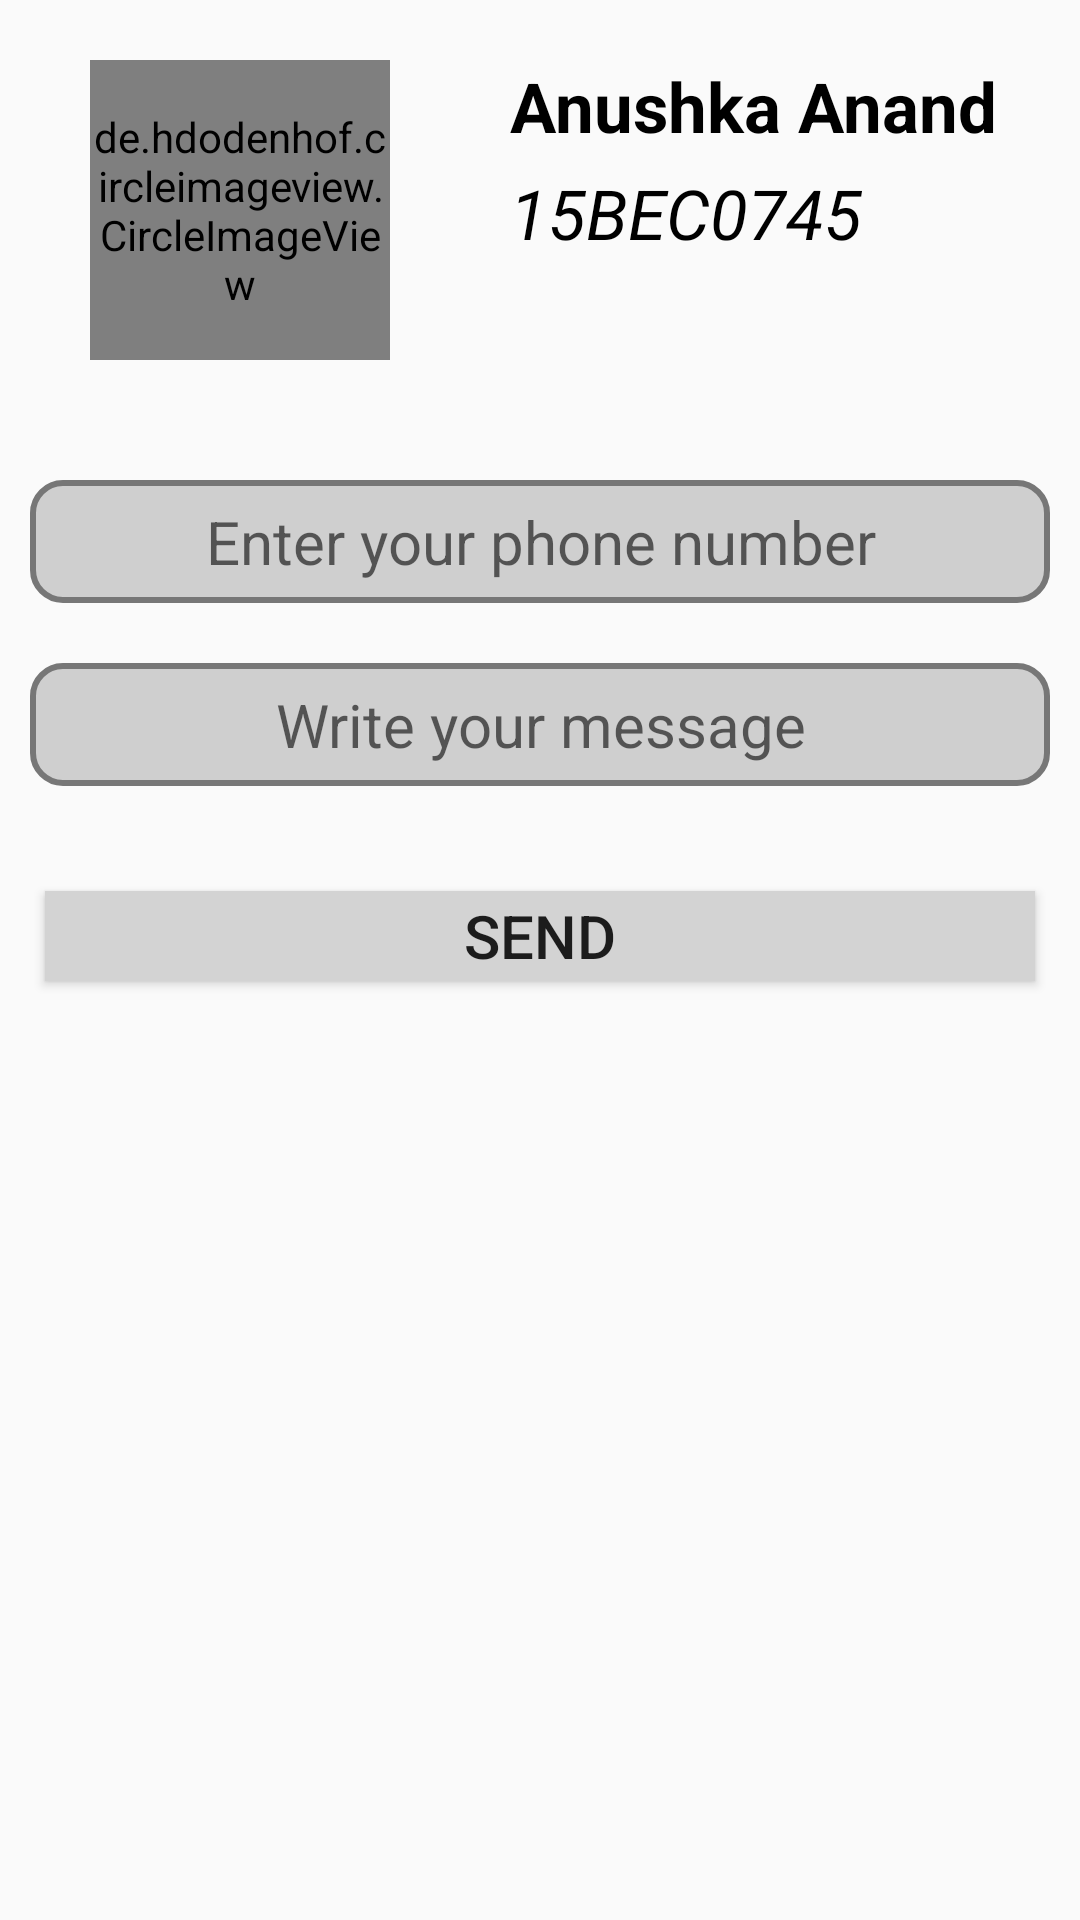

This screen was rendered from an Android layout file. Write that file and the resources it references.
<!-- AndroidManifest.xml: application theme AppTheme -->
<!-- res/layout/fragment_profile.xml -->
<LinearLayout xmlns:android="http://schemas.android.com/apk/res/android"
    xmlns:tools="http://schemas.android.com/tools"
    android:layout_width="match_parent"
    android:layout_height="match_parent"
    xmlns:app="http://schemas.android.com/apk/res-auto"
    android:orientation="vertical"
    tools:context="com.example.user.vit.Profile">

    
    <LinearLayout
        android:layout_width="match_parent"
        android:layout_height="150dp"
        android:orientation="horizontal">

        <de.hdodenhof.circleimageview.CircleImageView
            android:id="@+id/logo_img"
            android:layout_width="100dp"
            android:layout_height="100dp"
            android:layout_marginLeft="30dp"
            android:layout_marginTop="20dp"
            android:src="@drawable/userlogo"
            app:border_width="2dp"/>

        <LinearLayout
            android:layout_width="match_parent"
            android:layout_height="match_parent"
            android:orientation="vertical">

            <TextView
                android:layout_width="match_parent"
                android:layout_height="wrap_content"
                android:layout_marginLeft="40dp"
                android:layout_marginTop="20dp"
                android:text="Anushka Anand"
                android:textColor="#000000"
                android:textSize="23sp"
                android:textStyle="bold"/>

            <TextView
                android:layout_width="wrap_content"
                android:layout_height="wrap_content"
                android:layout_marginLeft="40dp"
                android:layout_marginTop="5dp"
                android:text="15BEC0745"
                android:textColor="#000000"
                android:textSize="23sp"
                android:textStyle="italic"/>


        </LinearLayout>
    </LinearLayout>

    <EditText
        android:layout_width="match_parent"
        android:layout_height="wrap_content"
        android:layout_marginTop="45dp"
        android:background="@drawable/edittext_bg"
        android:textColor="#000000"
        android:textSize="20sp"
        android:textAlignment="center"
        android:layout_margin="10dp"
        android:padding="7dp"
        android:hint="Enter your phone number"
        android:id="@+id/phnum" />

    <EditText
        android:layout_width="match_parent"
        android:layout_height="wrap_content"
        android:id="@+id/message"
        android:layout_margin="10dp"
        android:background="@drawable/edittext_bg"
        android:textSize="20sp"
        android:hint="Write your message"
        android:textAlignment="center"
        android:padding="7dp"/>

    <Button
        android:layout_width="match_parent"
        android:layout_height="30dp"
        android:layout_marginLeft="15dp"
        android:layout_marginRight="15dp"
        android:layout_marginTop="25dp"
        android:text="Send"
        android:textAlignment="center"
        android:background ="#D3D3D3"
        android:textSize="20sp"
        android:id="@+id/send"
        android:onClick="Send"/>

</LinearLayout>
<!-- resources referenced by this layout -->
<resources>
  <!-- drawable edittext_bg (drawable) -->
  <?xml version="1.0" encoding="utf-8"?>
  <selector xmlns:android="http://schemas.android.com/apk/res/android">
      <item>
          <shape android:shape="rectangle">
              <solid android:color="#CFCFCF" />
              <stroke android:color="#777"
                  android:width="2dp"/>
              <corners android:radius="10dp" />
  
          </shape>
      </item>
  </selector>
  <style name="AppTheme" parent="AppTheme.Base" />
  <style name="AppTheme.Base" parent="Theme.AppCompat.Light.NoActionBar">
          
          <item name="colorPrimary">@color/colorPrimary</item>
          <item name="colorPrimaryDark">@color/colorPrimaryDark</item>
          <item name="colorAccent">@color/colorAccent</item>
      </style>
  <color name="colorPrimary">#3F51B5</color>
  <color name="colorPrimaryDark">#303F9F</color>
  <color name="colorAccent">#FF4081</color>
</resources>
